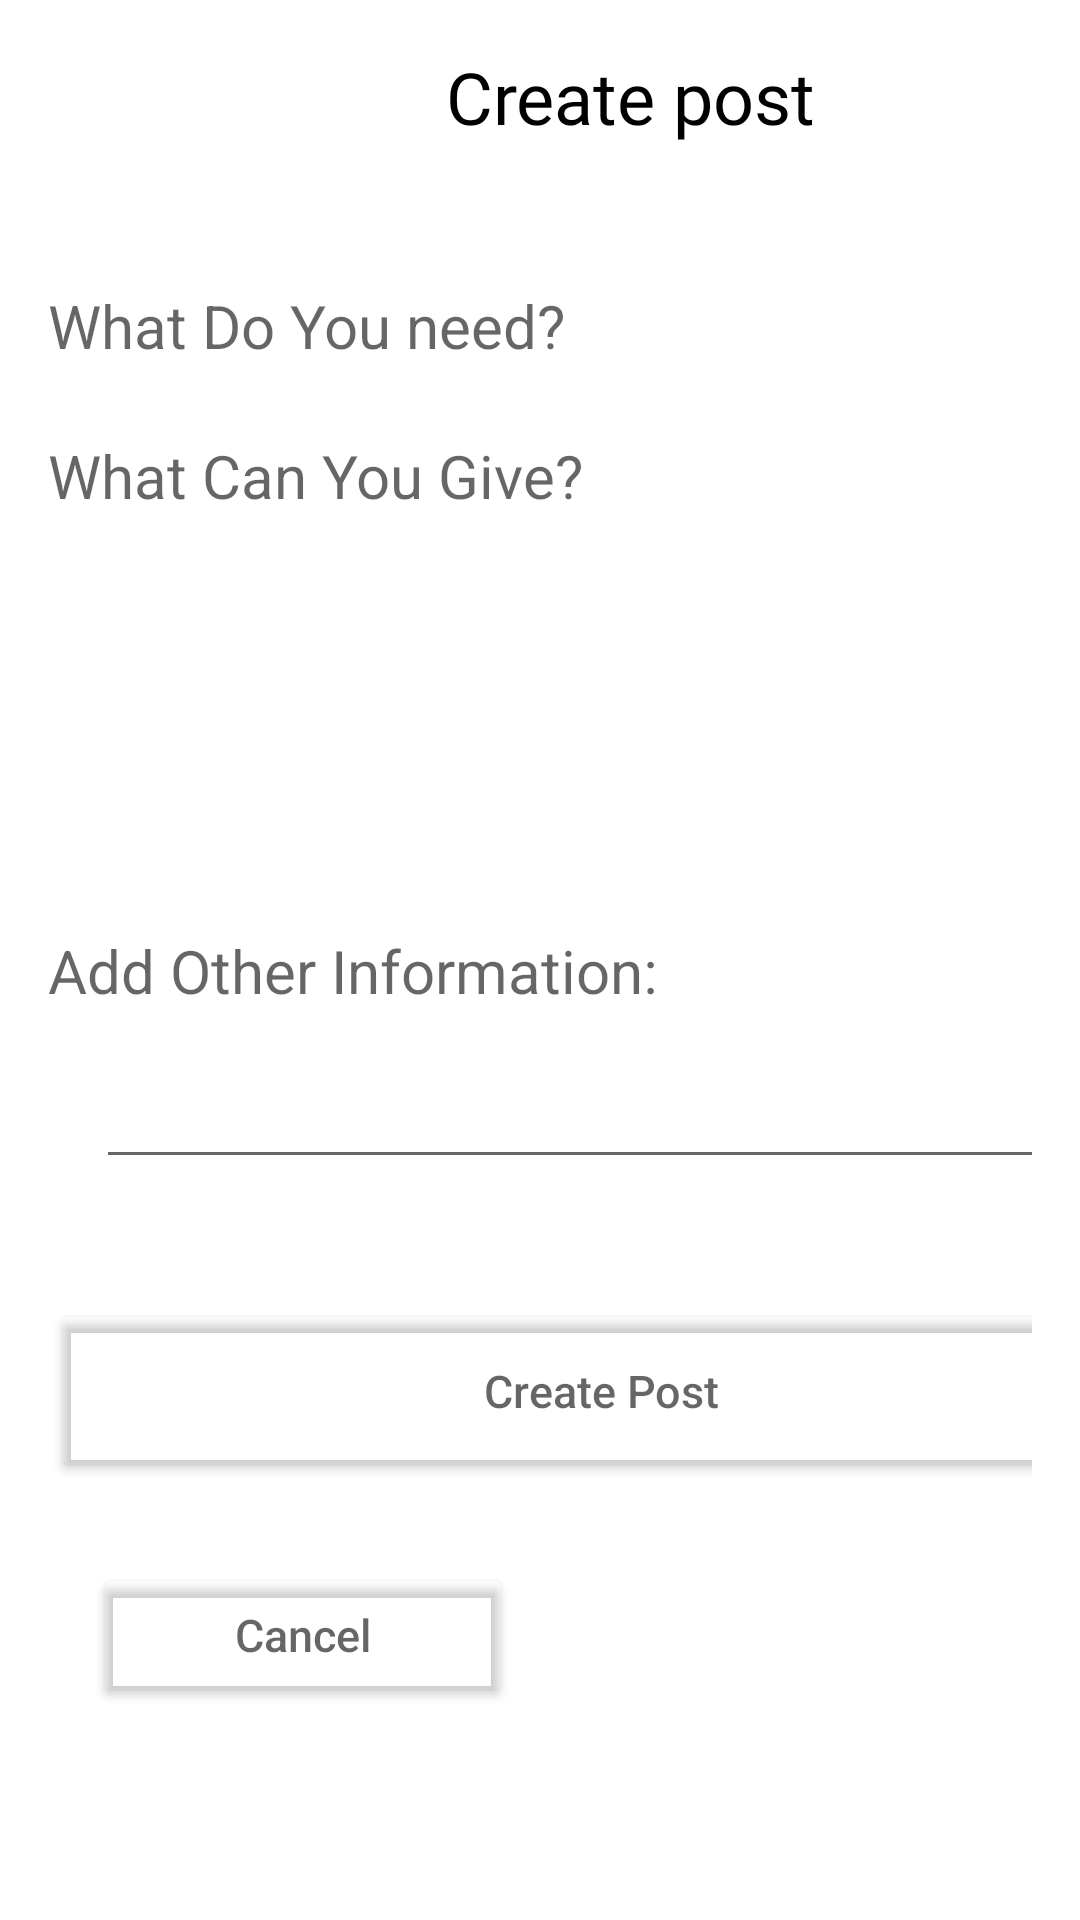

Produce the Android XML layout that renders to this screen, including the resource entries it uses.
<!-- AndroidManifest.xml: application theme AppTheme -->
<!-- res/layout/activity_post.xml -->
<?xml version="1.0" encoding="utf-8"?>
<LinearLayout xmlns:android="http://schemas.android.com/apk/res/android"
    android:layout_width="match_parent"
    android:layout_height="match_parent"

    android:padding="16dp">


    <LinearLayout
        android:layout_width="388dp"
        android:layout_height="587dp"
        android:orientation="vertical">

        <TextView
            android:id="@+id/textView9"
            android:layout_width="match_parent"
            android:layout_height="52dp"
            android:fontFamily="@font/damion"
            android:text="Create post"
            android:textAlignment="center"
            android:textColor="@color/black"
            android:textSize="24sp"
            android:gravity="center_horizontal" />

        <Space
            android:layout_width="match_parent"
            android:layout_height="17dp" />

        <LinearLayout
            android:layout_width="382dp"
            android:layout_height="60dp"
            android:orientation="horizontal">

            <TextView
                android:id="@+id/takeText"
                android:layout_width="175dp"
                android:layout_height="49dp"
                android:layout_marginTop="10dp"
                android:hint="What Do You need?"
                android:textColor="@color/black"
                android:textColorHighlight="@color/black"
                android:textColorHint="#99000000"
                android:textSize="20dp" />

            <Spinner
                android:id="@+id/spinner_take"
                android:layout_width="180dp"
                android:layout_height="45dp"
                android:layout_weight="1" />

        </LinearLayout>

        <LinearLayout
            android:layout_width="match_parent"
            android:layout_height="55dp"
            android:orientation="horizontal">

            <TextView
                android:id="@+id/giveText"
                android:layout_width="wrap_content"
                android:layout_height="49dp"
                android:hint="What Can You Give?"
                android:textColorHint="#99000000"
                android:textSize="20dp" />

            <Spinner
                android:id="@+id/spinner_give"
                android:layout_width="199dp"
                android:layout_height="45dp"
                android:layout_marginTop="12dp"
                 />

        </LinearLayout>

        <LinearLayout
            android:layout_width="382dp"
            android:layout_height="60dp"
            android:orientation="horizontal">



        </LinearLayout>

        <TextView
            android:id="@+id/EnterWords"
            android:layout_width="244dp"
            android:layout_height="wrap_content"
            android:layout_marginTop="50dp"
            android:hint="Add Other Information:"
            android:textColorHint="#99000000"
            android:textSize="20dp" />


        <EditText
            android:id="@+id/freeText"
            android:layout_width="match_parent"
            android:layout_height="56dp"
            android:layout_marginStart="16dp"
            android:layout_marginLeft="16dp"
            android:text=""
      />

        <Button
            android:id="@+id/createPostbtn"
            android:layout_width="367dp"
            android:layout_height="61dp"
            android:layout_marginStart="1dp"
            android:layout_marginTop="40dp"
            android:backgroundTint="@android:color/transparent"
            android:hint="Create Post"
            android:textColor="@color/black"
            android:textColorHint="#99000000"
            android:textSize="15dp"
            android:layout_marginLeft="1dp" />

        <Button
            android:id="@+id/cancelBtn"
            android:layout_width="140dp"
            android:layout_height="wrap_content"
            android:layout_marginStart="15dp"
            android:layout_marginTop="27dp"
            android:backgroundTint="@android:color/transparent"
            android:hint="Cancel"
            android:textColorHint="#99000000"
            android:textSize="15dp"
            android:layout_marginLeft="15dp" />
    </LinearLayout>


</LinearLayout>
<!-- resources referenced by this layout -->
<resources>
  <style name="AppTheme" parent="Theme.AppCompat.Light.DarkActionBar">
          
          <item name="colorPrimary">@color/colorPrimary</item>
          <item name="colorPrimaryDark">@color/colorPrimaryDark</item>
          <item name="colorAccent">@android:color/holo_orange_dark</item>
          <item name="android:windowBackground">@color/common_google_signin_btn_text_dark_default</item>
      </style>
  <!-- not gathered from this repository: default colours our renderer supplied (Android Studio template values) -->
  <color name="black">#FF000000</color>
  <color name="colorPrimary">#FF6200EE</color>
  <color name="colorPrimaryDark">#FF3700B3</color>
</resources>
